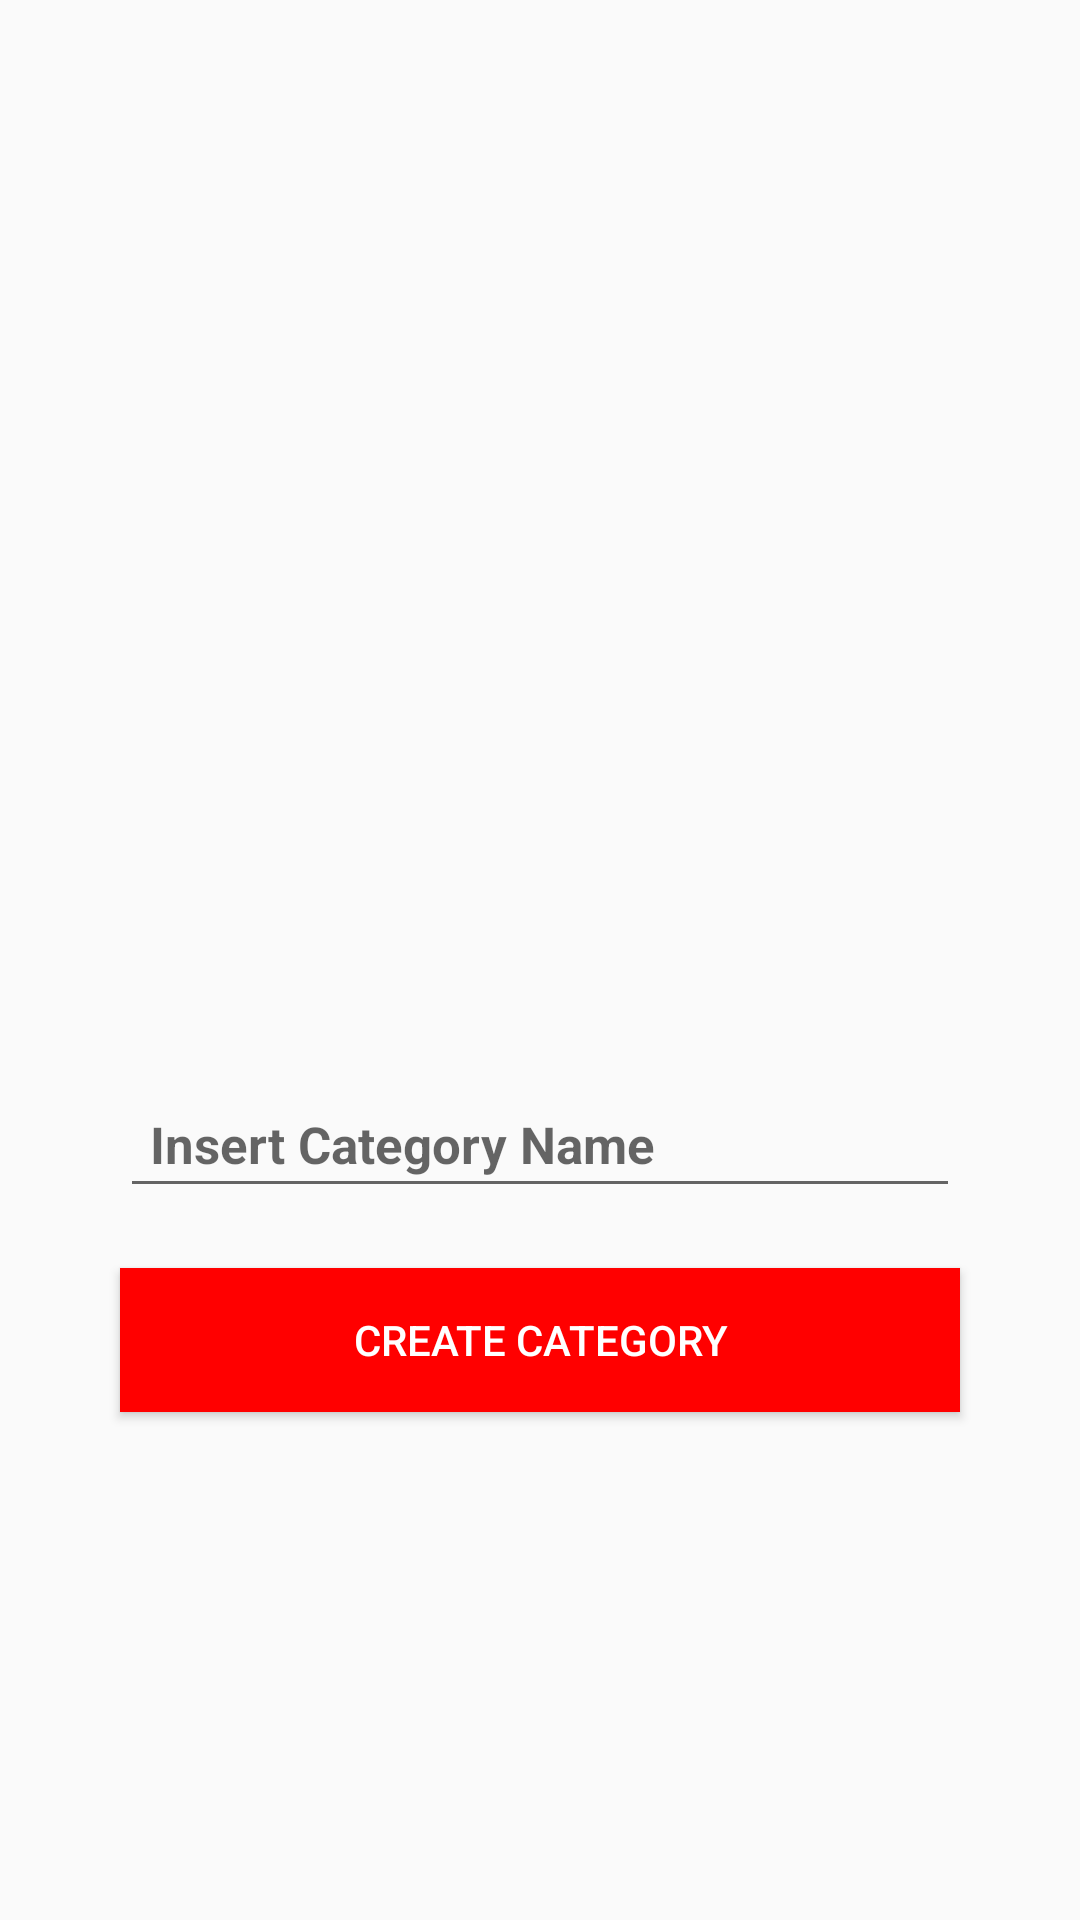

Reconstruct the res/layout file that produces this screen, plus the resources it refers to.
<!-- AndroidManifest.xml: application theme AppTheme -->
<!-- res/layout/activity_add_new_category.xml -->
<?xml version="1.0" encoding="utf-8"?>
<LinearLayout xmlns:android="http://schemas.android.com/apk/res/android"
    xmlns:app="http://schemas.android.com/apk/res-auto"
    xmlns:tools="http://schemas.android.com/tools"
    android:layout_width="match_parent"
    android:padding="20dp"
    android:orientation="vertical"
    android:layout_height="match_parent"
    tools:context=".AddNewCategory">

    <ImageView
        android:id="@+id/category_image"
        android:layout_width="match_parent"
        android:layout_height="300dp"
        android:layout_marginTop="20dp"
        android:src="@drawable/image_edit"
        android:layout_gravity="center"
        android:layout_centerHorizontal="true"
        />



    <EditText
        android:id="@+id/category_name"
        android:layout_width="match_parent"
        android:layout_height="wrap_content"
        android:padding="10dp"
        android:hint="Insert Category Name"
        android:layout_marginLeft="20dp"
        android:layout_marginRight="20dp"
        android:layout_marginTop="20dp"
        android:inputType="textPersonName"
        android:textColor="@color/black"
        android:textSize="17sp"
        android:textStyle="bold"

        ></EditText>

    <Button
        android:id="@+id/btn_create_category"
        android:layout_width="match_parent"
        android:layout_marginTop="20dp"
        android:layout_height="wrap_content"
        android:text="Create Category"
        android:layout_marginLeft="20dp"
        android:layout_marginRight="20dp"
        android:background="@color/colorPrimary"
        android:textColor="@color/white"/>

</LinearLayout>
<!-- resources referenced by this layout -->
<resources>
  <color name="black">#FF000000</color>
  <color name="colorPrimary">#FF0000</color>
  <color name="white">#FFFFFFFF</color>
  <style name="AppTheme" parent="Theme.AppCompat.Light.DarkActionBar">
          
          <item name="colorPrimary">@color/colorPrimary</item>
          <item name="colorPrimaryDark">@color/colorPrimary</item>
          <item name="colorAccent">@color/colorPrimary</item>
      </style>
</resources>
